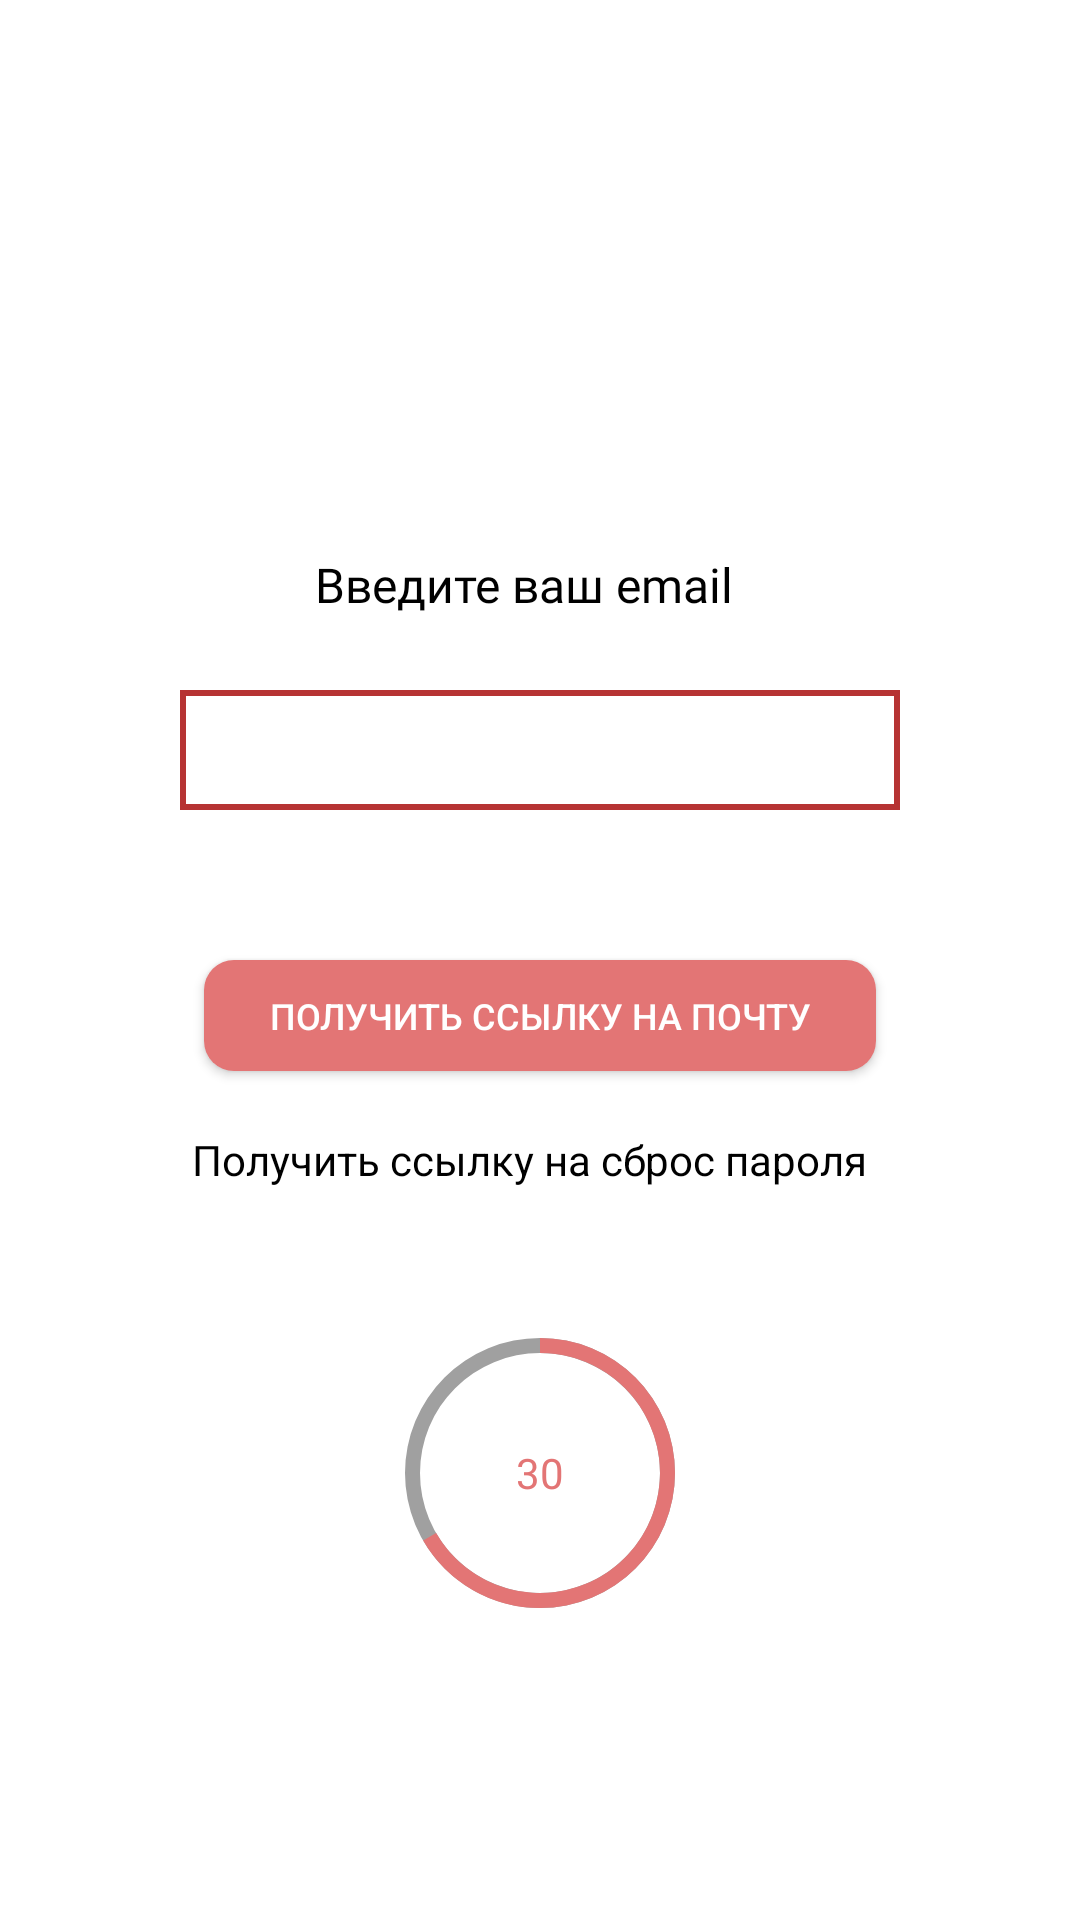

Here is an Android app screen rendered from its layout file. Give the layout XML and the strings, colors and styles it references.
<!-- AndroidManifest.xml: application theme Theme.OnlineSchoolCourses -->
<!-- res/layout/fragment_forget_password.xml -->
<?xml version="1.0" encoding="utf-8"?>
<androidx.constraintlayout.widget.ConstraintLayout xmlns:android="http://schemas.android.com/apk/res/android"
    xmlns:tools="http://schemas.android.com/tools"
    android:layout_width="match_parent"
    android:layout_height="match_parent"
    xmlns:app="http://schemas.android.com/apk/res-auto"
    tools:context=".ui.register.fragment.forgetPassword.ForgetPasswordFragment">

    <TextView
        android:id="@+id/entryEmail_txt_forgetPassword"
        android:layout_width="150dp"
        android:layout_height="20dp"
        android:layout_alignParentTop="true"
        android:layout_marginTop="184dp"
        android:text="@string/entry_email"
        android:fontFamily="@font/open_sans"
        android:textAppearance="@style/medium_large_text_style"
        android:gravity="top"
        app:layout_constraintTop_toTopOf="parent"
        app:layout_constraintLeft_toLeftOf="parent"
        app:layout_constraintRight_toRightOf="parent"
        />


    <EditText
        android:id="@+id/email_edit_forgetPassword"
        android:layout_width="240dp"
        android:layout_height="40dp"


        android:layout_alignParentTop="true"
        android:layout_marginTop="230dp"
        app:layout_constraintTop_toTopOf="parent"
        app:layout_constraintLeft_toLeftOf="parent"
        app:layout_constraintRight_toRightOf="parent"
        android:background="@drawable/square_background"
        />


    <ImageView
        android:layout_width="40sp"
        android:layout_height="40sp"
        android:src="@drawable/message"
        android:layout_marginEnd="40sp"
        app:layout_constraintRight_toLeftOf="@id/email_edit_forgetPassword"
        app:layout_constraintTop_toTopOf="@id/email_edit_forgetPassword"
        app:layout_constraintBottom_toBottomOf="@id/email_edit_forgetPassword"
        />

    <androidx.appcompat.widget.AppCompatButton
        android:id="@+id/get_link_btn_forgetPassword"
        android:layout_width="224dp"
        android:layout_height="37dp"
        android:background="@drawable/rounded_corner_background"
        app:layout_constraintTop_toBottomOf="@id/email_edit_forgetPassword"
        app:layout_constraintLeft_toLeftOf="parent"
        app:layout_constraintRight_toRightOf="parent"
        android:layout_marginTop="50sp"
        android:text="@string/get_link"
        style="@style/button_text_style"
        />

    <TextView
        android:id="@+id/get_link_txt_forgetPassword"
        android:layout_width="232dp"
        android:layout_height="24dp"
        android:text="@string/get_link_forget_password"
        android:textAppearance="@style/normal_text_style"
        app:layout_constraintLeft_toLeftOf="parent"
        app:layout_constraintRight_toRightOf="parent"
        app:layout_constraintTop_toBottomOf="@id/get_link_btn_forgetPassword"
        android:layout_marginTop="20sp"
        />
    <androidx.constraintlayout.widget.ConstraintLayout
        android:layout_width="100sp"
        android:layout_height="100sp"
        app:layout_constraintTop_toBottomOf="@id/get_link_txt_forgetPassword"
        app:layout_constraintLeft_toLeftOf="@id/get_link_txt_forgetPassword"
        app:layout_constraintRight_toRightOf="@id/get_link_txt_forgetPassword"
        android:layout_marginTop="40sp"
        >
        <ProgressBar
            android:id="@+id/progressBar_register"
            style="?android:attr/progressBarStyleHorizontal"
            android:layout_width="match_parent"
            android:layout_height="match_parent"
            android:layout_alignParentBottom="true"
            android:layout_centerHorizontal="true"
            android:max="30"
            android:progress="20"
            android:background="@drawable/circle_shape"
            android:progressDrawable="@drawable/circular"


            />

        <TextView
            android:id="@+id/progress_txt_forgetPassword"
            android:layout_width="82dp"
            android:layout_height="20dp"
            app:layout_constraintTop_toTopOf="parent"
            app:layout_constraintBottom_toBottomOf="parent"
            app:layout_constraintLeft_toLeftOf="parent"
            app:layout_constraintRight_toRightOf="parent"
            android:text="@string/_30"
            android:fontFamily="@font/open_sans"
            android:textAppearance="@style/normal_text_style_progressbar"
            android:gravity="center_horizontal|center_vertical"
            />
    </androidx.constraintlayout.widget.ConstraintLayout>



</androidx.constraintlayout.widget.ConstraintLayout>
<!-- resources referenced by this layout -->
<resources>
  <!-- drawable circle_shape (drawable) -->
  <?xml version="1.0" encoding="utf-8"?>
  <shape
      xmlns:android="http://schemas.android.com/apk/res/android"
      android:shape="ring"
      android:innerRadiusRatio="2.5"
      android:thickness="5dp"
      android:useLevel="false">
  
      <solid android:color="@color/grey" />
  
  </shape>
  <!-- drawable circular (drawable) -->
  <?xml version="1.0" encoding="utf-8"?>
  <rotate xmlns:android="http://schemas.android.com/apk/res/android"
      android:fromDegrees="270"
      android:toDegrees="270">
      <shape
          android:innerRadiusRatio="2.5"
          android:shape="ring"
          android:thickness="5dp"
          android:useLevel="true">
  
          <gradient
              android:angle="0"
              android:endColor="@color/light_red"
              android:startColor="@color/light_red"
              android:type="sweep"
              android:useLevel="false" />
      </shape>
  </rotate>
  <!-- drawable rounded_corner_background (drawable) -->
  <shape xmlns:android="http://schemas.android.com/apk/res/android"
      android:shape="rectangle" >
  
      <corners
          android:bottomLeftRadius="10dp"
          android:bottomRightRadius="10dp"
          android:topLeftRadius="10dp"
          android:topRightRadius="10dp" />
  
  
  
      <solid android:color="@color/light_red" />
  
  </shape>
  <!-- drawable square_background (drawable) -->
  <shape xmlns:android="http://schemas.android.com/apk/res/android"
      android:shape="rectangle" >
  
  
  
      <stroke
          android:width="2dp"
          android:color="#B63333" />
  
      <solid android:color="@color/white" />
  
  </shape>
  <string name="_30">30</string>
  <string name="entry_email">Введите ваш email</string>
  <string name="get_link">Получить ссылку на почту</string>
  <string name="get_link_forget_password">Получить ссылку на сброс пароля</string>
  <style name="button_text_style">
  
          <item name="android:textSize">
              12sp
          </item>
  
          <item name="android:textColor">
              #FFFFFF
          </item>
  
      </style>
  <style name="medium_large_text_style">
  
          <item name="android:textSize">
              16sp
          </item>
  
          <item name="android:textColor">
              #000000
          </item>
  
      </style>
  <style name="normal_text_style">
  
          <item name="android:textSize">
              14sp
          </item>
  
          <item name="android:textColor">
              #000000
          </item>
  
      </style>
  <style name="normal_text_style_progressbar">
  
          <item name="android:textSize">
              14sp
          </item>
  
          <item name="android:textColor">
              #E37575
          </item>
  
      </style>
  <style name="Theme.OnlineSchoolCourses" parent="Theme.MaterialComponents.DayNight.NoActionBar">
          
          <item name="colorPrimary">@color/purple_500</item>
          <item name="colorPrimaryVariant">@color/purple_700</item>
          <item name="colorOnPrimary">@color/white</item>
          
          <item name="colorSecondary">@color/teal_200</item>
          <item name="colorSecondaryVariant">@color/teal_700</item>
          <item name="colorOnSecondary">@color/black</item>
          
          <item name="android:statusBarColor" tools:targetApi="l">?attr/colorPrimaryVariant</item>
          
      </style>
  <color name="grey">#A0A0A0</color>
  <color name="light_red">#E37575</color>
  <color name="white">#FFFFFFFF</color>
  <color name="purple_500">#FF6200EE</color>
  <color name="purple_700">#FF3700B3</color>
  <color name="teal_200">#FF03DAC5</color>
  <color name="teal_700">#FF018786</color>
  <color name="black">#FF000000</color>
</resources>
